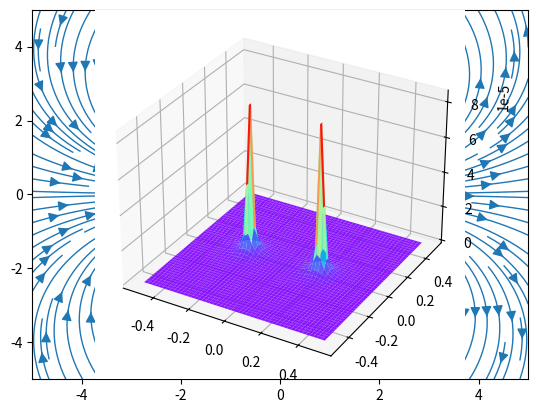

The matplotlib source for this figure:
import numpy as np
import matplotlib.pyplot as plt
from mpl_toolkits.mplot3d import Axes3D

R = 2
I0 = 12
mu0 = 4 * np.pi * 1e-7
C0 = mu0 / (4 * np.pi)
N = 50
x, y =np.meshgrid(np.linspace(-5, 5, N), np.linspace(-5, 5, N))

xa, ya = 0, R
xb, yb = 0, -R  # 两个圆环导线在坐标的位置

r1 = np.sqrt((x - xa) ** 2 + (y - ya) ** 2)
r2 = np.sqrt((x - xb) ** 2 + (y - yb) ** 2)

Bx1 = -C0 * I0 * (y - ya) / r1 ** 3
By1 = C0 * I0 * (x - xa) / r1 ** 3

Bx2 = -C0 * I0 * (y - yb) / r2 ** 3
By2 = C0 * I0 * (x - xb) / r2 ** 3

Bx = Bx1 - Bx2
By = By1 - By2
B = np.sqrt(Bx ** 2 + By ** 2)

fig, ax = plt.subplots()
ax.streamplot(x, y, Bx, By, density=2, arrowsize=1.5, linewidth=1)
ax.scatter([xa, xb], [ya, yb], s=50, c='blue')
plt.show()

x = np.outer(np.linspace(-0.5, 0.5, 50), np.ones(50))
y = x.copy().T
az = plt.axes(projection='3d')
az.plot_surface(x, y, B, rstride=1, cstride=1,cmap='rainbow', alpha=0.9)
plt.show()
